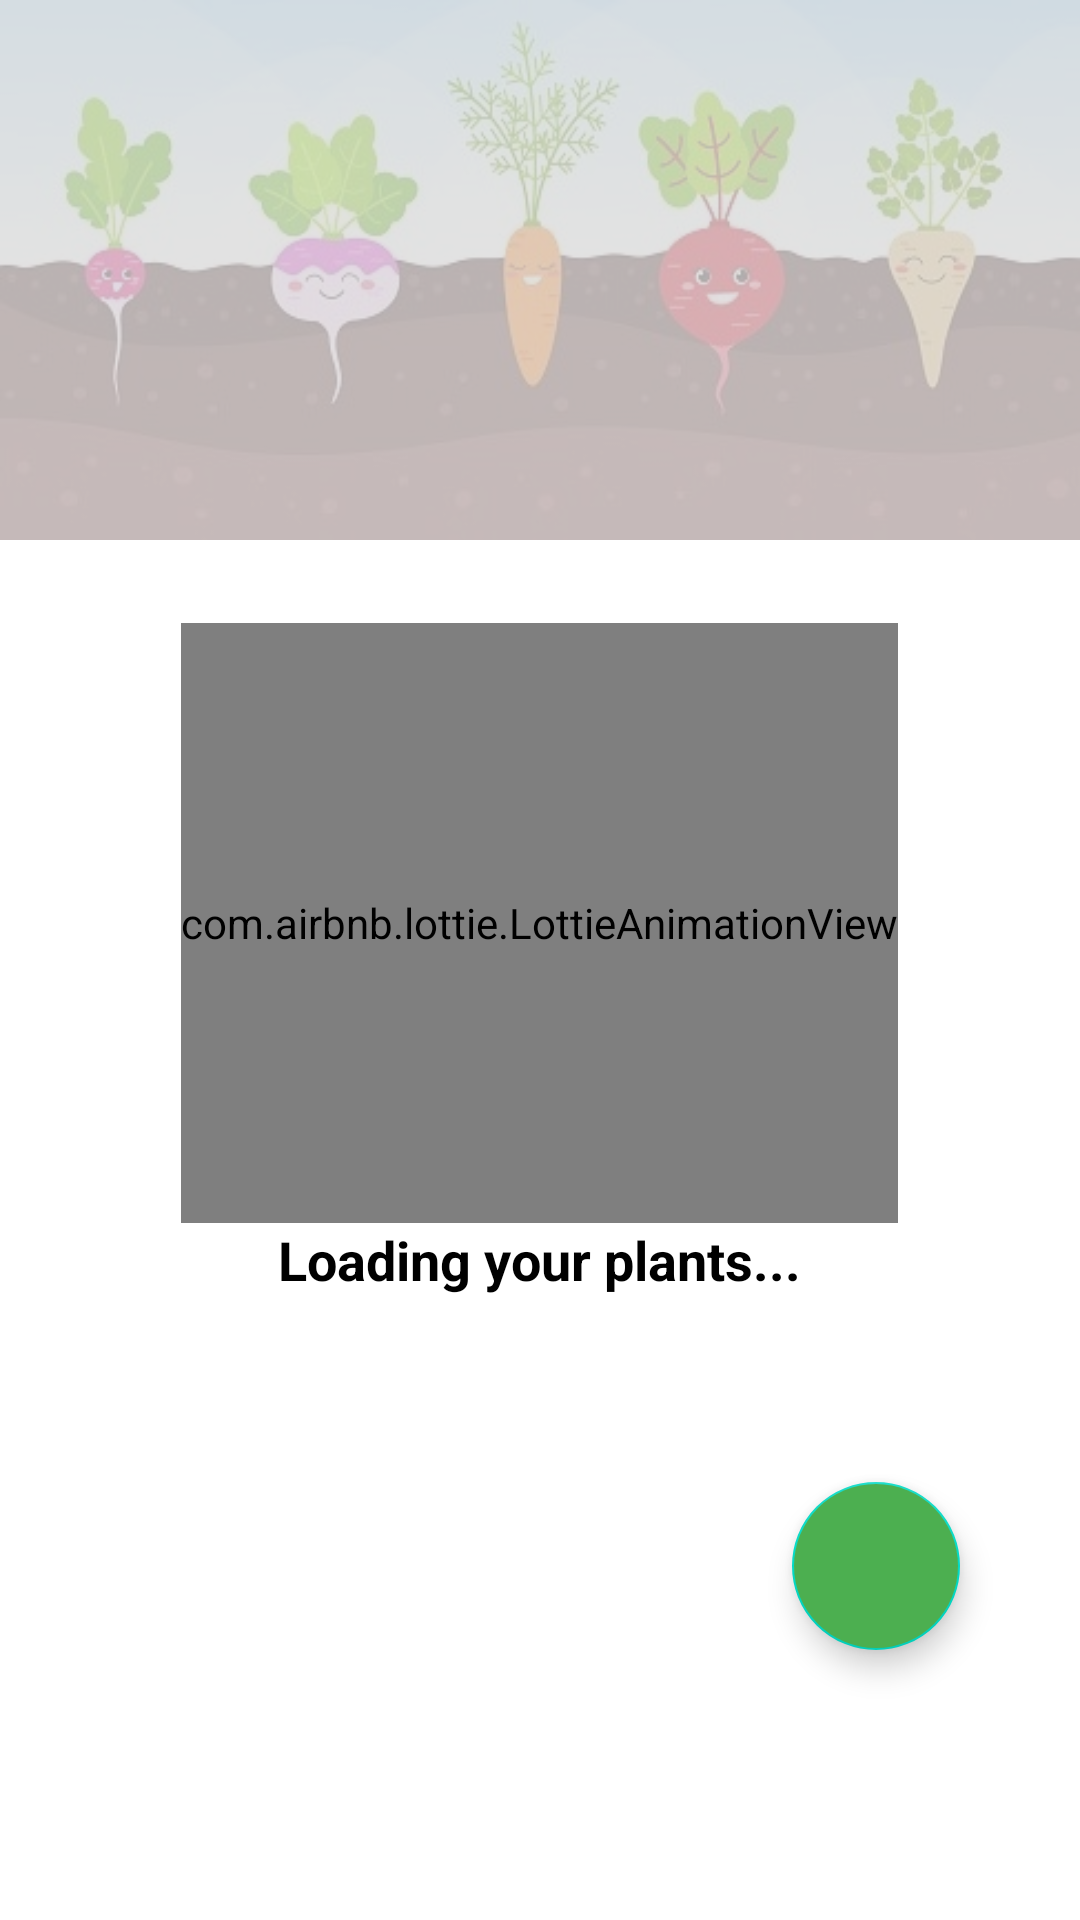

Android layout source for this screen:
<!-- AndroidManifest.xml: application theme Theme.Gardenry -->
<!-- res/layout/fragment_my_plants.xml -->
<androidx.coordinatorlayout.widget.CoordinatorLayout
    android:id="@+id/product_detail_main_content"
    xmlns:android="http://schemas.android.com/apk/res/android"
    xmlns:app="http://schemas.android.com/apk/res-auto"
    xmlns:apptools="http://schemas.android.com/tools"
    android:layout_width="match_parent"
    android:layout_height="match_parent"
    apptools:context=".ui.myplants.MyPlantsFragment"
    >

    <com.google.android.material.appbar.AppBarLayout
        android:id="@+id/appbar"
        android:layout_width="match_parent"
        android:layout_height="180dp"
        android:theme="@style/ThemeOverlay.AppCompat.Dark.ActionBar">
        <com.google.android.material.appbar.CollapsingToolbarLayout
            android:id="@+id/detail_product_collapsing_toolbar"
            android:layout_width="match_parent"
            android:layout_height="match_parent"
            android:foregroundGravity="bottom|right"
            android:foregroundTintMode="add"
            android:clipToPadding="true"
            app:contentScrim="?attr/colorPrimary"
            app:expandedTitleMarginStart="50dp"
            app:toolbarId="@+id/toolbar"
            app:layout_scrollFlags="scroll|exitUntilCollapsed">

            <ImageView
                android:id="@+id/header"
                android:layout_width="match_parent"
                android:layout_height="match_parent"
                android:background="@drawable/my_plants_toolbar"
                android:src="#5000"
                android:fitsSystemWindows="true"
                android:scaleType="centerCrop"
                app:layout_collapseMode="parallax"
                app:layout_collapseParallaxMultiplier="0.7"/>

            <androidx.appcompat.widget.Toolbar
                android:id="@+id/toolbar"
                android:layout_width="match_parent"
                android:layout_height="?attr/actionBarSize"
                android:fitsSystemWindows="true"
                app:layout_collapseMode="pin"
                style="@style/Theme.Gardenry"
                app:popupTheme="@style/ThemeOverlay.AppCompat.Light"
                app:theme="@style/ThemeOverlay.AppCompat.Dark.ActionBar"/>

        </com.google.android.material.appbar.CollapsingToolbarLayout>

    </com.google.android.material.appbar.AppBarLayout>


    <androidx.core.widget.NestedScrollView
        android:layout_width="match_parent"
        android:layout_height="match_parent"
        app:layout_behavior="@string/appbar_scrolling_view_behavior"        >

        <LinearLayout
            android:layout_width="match_parent"
            android:layout_height="match_parent"
            android:orientation="vertical">
        <androidx.recyclerview.widget.RecyclerView
            style="@style/Theme.Gardenry"
            android:layout_width="match_parent"
            android:layout_height="wrap_content"
            android:id="@+id/rcv_plantlist_my_plants"
            android:paddingBottom="60dp"
            android:layout_margin="8dp"/>

            <LinearLayout
                android:id="@+id/ll_no_my_plants"
                android:layout_width="match_parent"
                android:layout_height="match_parent"
                android:visibility="gone">
                <TextView
                    android:layout_width="match_parent"
                    android:layout_height="wrap_content"
                    android:textAlignment="center"
                    android:text="You have no plants here.\nClick on '+' icon to start adding plants..."
                    android:textSize="20sp"/>
            </LinearLayout>




        </LinearLayout>
    </androidx.core.widget.NestedScrollView>
    <com.google.android.material.floatingactionbutton.FloatingActionButton
        android:id="@+id/fab"
        android:layout_width="wrap_content"
        android:layout_height="wrap_content"
        android:layout_gravity="bottom|end"
        app:srcCompat="@drawable/ic_add"
        android:layout_marginRight="40dp"
        android:layout_marginBottom="90dp"
        android:foregroundTint="@color/white"
        app:fabSize="normal"
        app:maxImageSize="40dp"
        android:elevation="8dp"
        app:tint="@color/white"
        android:backgroundTint="@color/dark_green"/>


        <LinearLayout
            android:id="@+id/ll_anim_loading"
            android:layout_width="match_parent"
            android:layout_height="match_parent"
            android:gravity="center"
            android:orientation="vertical"
            android:background="#afff">

            <com.airbnb.lottie.LottieAnimationView
                android:layout_width="wrap_content"
                android:layout_height="200dp"
                app:lottie_autoPlay="true"
                app:lottie_rawRes="@raw/loading_anim"/>

            <TextView
                android:layout_width="wrap_content"
                android:layout_height="wrap_content"
                android:text="Loading your plants..."
                android:layout_gravity="center"
                android:textStyle="bold"
                android:textColor="@color/black"
                android:textSize="18dp"/>

        </LinearLayout>
    </androidx.coordinatorlayout.widget.CoordinatorLayout>
<!-- resources referenced by this layout -->
<resources>
  <color name="black">#FF000000</color>
  <color name="dark_green">#4CAF50</color>
  <color name="white">#FFFFFFFF</color>
  <!-- drawable my_plants_toolbar: jpg bitmap (drawable-v24, 50581 bytes) -->
  <style name="Theme.Gardenry" parent="Theme.MaterialComponents.DayNight.NoActionBar">
          
          <item name="colorPrimary">@color/dark_green</item>
          <item name="colorPrimaryVariant">#10551F</item>
          <item name="colorOnPrimary">@color/white</item>
          
          <item name="colorSecondary">@color/teal_200</item>
          <item name="colorSecondaryVariant">@color/teal_700</item>
          <item name="colorOnSecondary">@color/black</item>
          
          <item name="android:statusBarColor" tools:targetApi="l">?attr/colorPrimaryVariant</item>
          
          <item name="windowNoTitle">true</item>
          <item name="windowActionBar">false</item>
          <item name="fontFamily">@font/josefin_font_family</item>
      </style>
  <color name="teal_200">#FF03DAC5</color>
  <color name="teal_700">#FF018786</color>
</resources>
